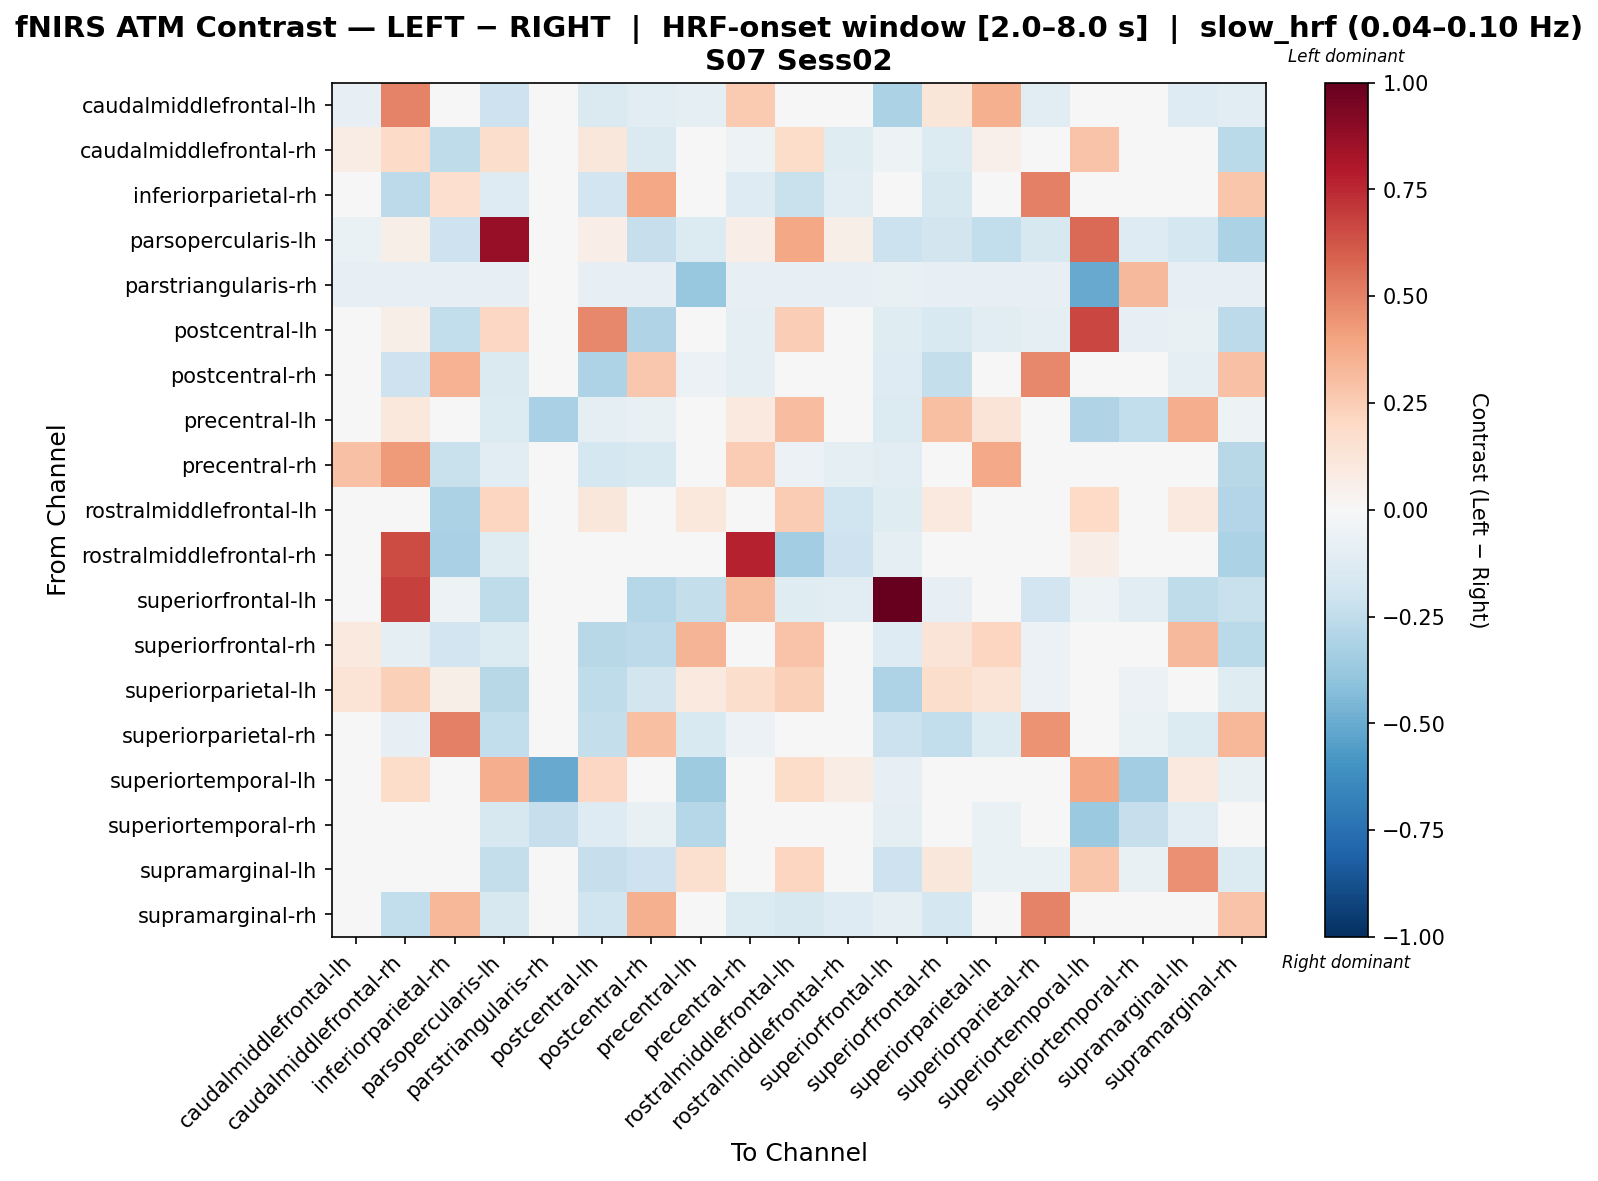

The data file committed next to this chart (first rows):
, caudalmiddlefrontal-lh, caudalmiddlefrontal-rh, inferiorparietal-rh, parsopercularis-lh, parstriangularis-rh, postcentral-lh, postcentral-rh, precentral-lh, precentral-rh, rostralmiddlefrontal-lh, rostralmiddlefrontal-rh, superiorfrontal-lh, superiorfrontal-rh, superiorparietal-lh, superiorparietal-rh, superiortemporal-lh, superiortemporal-rh, supramarginal-lh, supramarginal-rh
caudalmiddlefrontal-lh, -0.08088, 0.4926, 0.03143, -0.2033, -0.02416, -0.1471, -0.1079, -0.09838, 0.2646, 0.02263, 0.03429, -0.3201, 0.1224, 0.3586, -0.109, 0.01977, -0.009392, -0.1291, -0.1172
caudalmiddlefrontal-rh, 0.07684, 0.1932, -0.2522, 0.1735, -0.02271, 0.1104, -0.1423, 0.01763, -0.05354, 0.1862, -0.1182, -0.05163, -0.1337, 0.05219, -0.03012, 0.2839, -0.007406, -0.01154, -0.2705
inferiorparietal-rh, 0.01647, -0.2612, 0.1692, -0.1274, -0.02693, -0.1876, 0.3865, -0.002736, -0.1301, -0.2221, -0.1172, -0.04617, -0.1617, 0.02416, 0.5063, -0.04763, -0.02706, -0.02194, 0.2772
parsopercularis-lh, -0.06545, 0.05805, -0.2045, 0.8702, -0.02216, 0.06621, -0.2266, -0.1346, 0.06888, 0.388, 0.05753, -0.2171, -0.1827, -0.2456, -0.161, 0.5695, -0.1262, -0.1749, -0.3175
parstriangularis-rh, -0.08431, -0.08431, -0.08431, -0.08431, -0.03528, -0.08431, -0.08431, -0.3753, -0.08431, -0.08431, -0.08431, -0.07227, -0.08431, -0.08431, -0.08431, -0.5046, 0.325, -0.08431, -0.08431
postcentral-lh, -0.0359, 0.06128, -0.2488, 0.2087, -0.04795, 0.4817, -0.299, -0.02428, -0.09129, 0.247, -0.01534, -0.1233, -0.1516, -0.1147, -0.09799, 0.6702, -0.08124, -0.07205, -0.2655
postcentral-rh, 0.0056, -0.2046, 0.3457, -0.1439, -0.02452, -0.312, 0.269, -0.05712, -0.09738, -0.01322, 0.002096, -0.1318, -0.2374, -0.03218, 0.4804, -0.01482, -0.03171, -0.09531, 0.2932
precentral-lh, 0.02646, 0.108, 0.02885, -0.1349, -0.3216, -0.1, -0.07599, 0.03672, 0.09552, 0.3099, 0.01637, -0.1383, 0.2988, 0.1259, -0.03524, -0.2997, -0.2496, 0.3611, -0.05225
precentral-rh, 0.2905, 0.4291, -0.223, -0.1109, -0.02398, -0.1789, -0.1529, -0.01756, 0.2576, -0.06057, -0.094, -0.1044, -0.02124, 0.3771, -0.04687, 0.007301, -0.01902, -0.03044, -0.2778
rostralmiddlefrontal-lh, 0.01225, 0.01968, -0.3196, 0.2138, -0.02263, 0.1142, -0.04499, 0.1066, -0.04747, 0.2553, -0.2007, -0.1237, 0.09541, 0.02983, -0.04457, 0.1955, -0.04278, 0.09493, -0.2911
rostralmiddlefrontal-rh, 0.02186, 0.6501, -0.3216, -0.1174, -0.02328, -0.02299, 0.001462, -0.005044, 0.766, -0.3512, -0.2041, -0.08648, 0.001462, -0.003454, -0.01011, 0.06698, -0.01908, -0.024, -0.3191
superiorfrontal-lh, 0.02795, 0.6848, -0.05253, -0.254, -0.03064, 0.009706, -0.2826, -0.2365, 0.3202, -0.1182, -0.1138, 1.0, -0.08163, -0.03844, -0.1905, -0.05253, -0.1161, -0.2563, -0.219
superiorfrontal-rh, 0.1006, -0.1011, -0.1932, -0.1348, -0.02267, -0.2795, -0.2587, 0.3422, -0.01544, 0.2857, 0.03037, -0.1277, 0.1282, 0.215, -0.05906, 0.04302, -0.00706, 0.3205, -0.2663
superiorparietal-lh, 0.1343, 0.2388, 0.05688, -0.2736, -0.02495, -0.2524, -0.1813, 0.09814, 0.1727, 0.2393, 0.02665, -0.3124, 0.177, 0.1362, -0.06148, 0.04376, -0.0599, -0.0342, -0.1235
superiorparietal-rh, 0.01823, -0.07985, 0.5031, -0.2475, -0.02044, -0.2376, 0.3036, -0.1495, -0.05802, -0.01376, 0.009469, -0.2154, -0.2434, -0.135, 0.4501, -0.01007, -0.06866, -0.1406, 0.3353
superiortemporal-lh, 0.01109, 0.1829, -0.04021, 0.3603, -0.5042, 0.208, -0.04831, -0.3539, 0.00714, 0.1848, 0.07624, -0.07912, -0.02559, -0.008848, -0.03232, 0.3842, -0.3473, 0.0988, -0.0738
superiortemporal-rh, -4.350764087992764e-05, -4.350764087992764e-05, -0.004721, -0.157, -0.2304, -0.1324, -0.07549, -0.2851, -0.004721, -0.009398, -0.004721, -0.09618, -0.03075, -0.06613, 0.004634, -0.3746, -0.2289, -0.1067, -0.0401
supramarginal-lh, 0.00142, 0.00142, 0.01017, -0.2354, -0.03064, -0.2334, -0.2068, 0.1624, 0.02161, 0.2127, -0.002957, -0.2074, 0.1153, -0.06285, -0.06508, 0.2806, -0.07765, 0.4568, -0.1403
supramarginal-rh, 0.002411, -0.2465, 0.3312, -0.1596, -0.02216, -0.1956, 0.3541, -0.03896, -0.1391, -0.1566, -0.1268, -0.09106, -0.1743, -0.03128, 0.4946, -0.01866, -0.01912, -0.04796, 0.2852
